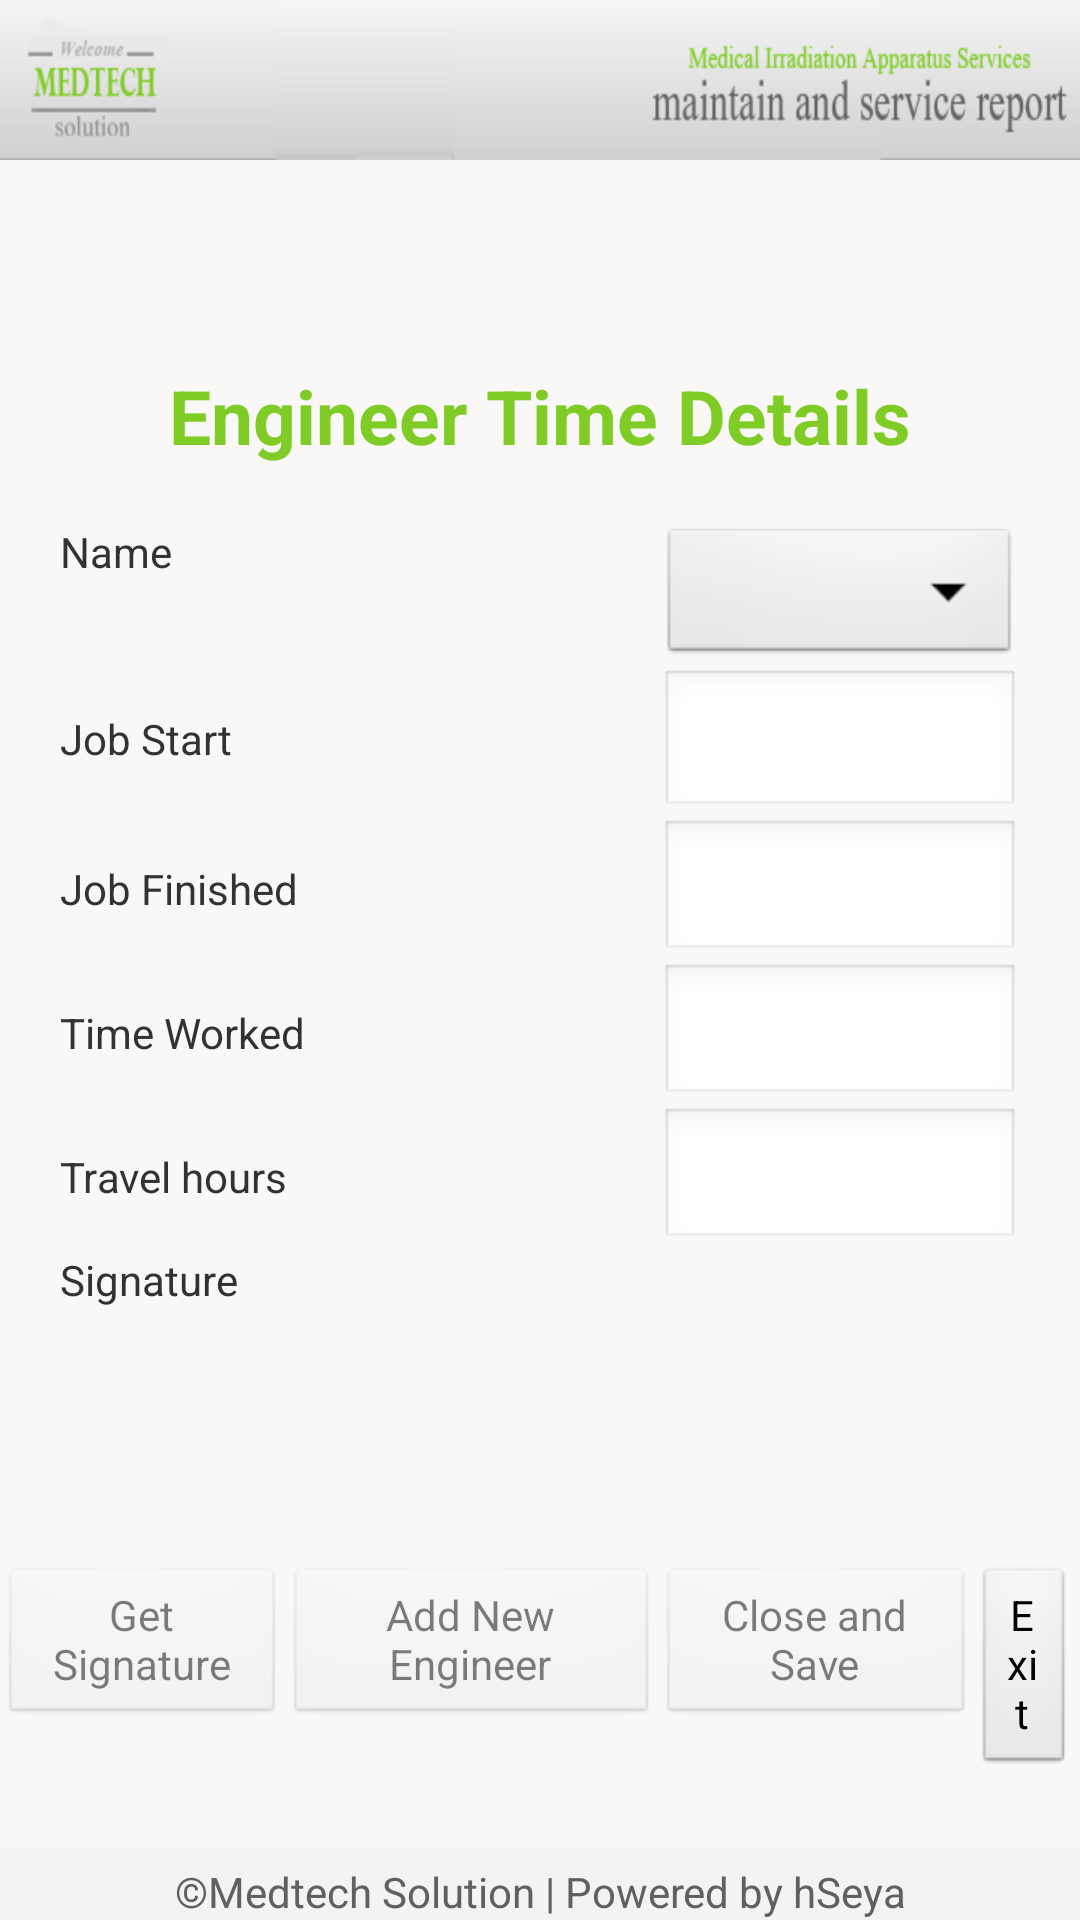

Here is an Android app screen rendered from its layout file. Give the layout XML and the strings, colors and styles it references.
<!-- AndroidManifest.xml: application theme AppTheme -->
<!-- res/layout/engineertime.xml -->
<?xml version="1.0" encoding="utf-8"?>

<LinearLayout xmlns:android="http://schemas.android.com/apk/res/android"
    android:id="@+id/engineerID"
    android:layout_width="match_parent"
    android:layout_height="match_parent"
    android:background="@color/sig_color"
    android:orientation="vertical" >

    <include
        android:layout_height="wrap_content"
        android:layout_gravity="bottom"
        layout="@layout/header_layout" />

    <TextView
        android:id="@+id/textView1"
        android:layout_width="wrap_content"
        android:layout_height="wrap_content"
        android:layout_weight="0.1"
        android:text="" />

    <LinearLayout
        android:layout_width="match_parent"
        android:layout_height="0dp"
        android:layout_weight="1"
        android:orientation="vertical" >

        <TextView
            android:id="@+id/textView3"
            android:layout_width="match_parent"
            android:layout_height="wrap_content"
            android:gravity="center"
            android:text="@string/enginnertimeDetails"
            android:textColor="@color/txt_color"
            android:textSize="25dp"
            android:textStyle="bold" />

        <TextView
            android:id="@+id/textView12"
            android:layout_width="match_parent"
            android:layout_height="wrap_content"
            android:layout_marginLeft="10dp"
            android:textStyle="bold" />

        <LinearLayout
            android:layout_width="match_parent"
            android:layout_height="wrap_content"
            android:layout_marginLeft="20dp"
            android:layout_marginRight="20dp" >

            <TextView
                android:id="@+id/textView13"
                android:layout_width="200dp"
                android:layout_height="wrap_content"
                android:text="@string/eng_name" />

            <Spinner
                android:id="@+id/spinnerEng1"
                android:layout_width="0dp"
                android:layout_height="wrap_content"
                android:layout_weight="2" />
        </LinearLayout>

        <LinearLayout
            android:layout_width="match_parent"
            android:layout_height="wrap_content"
            android:layout_marginLeft="20dp"
            android:layout_marginRight="20dp" >

            <TextView
                android:layout_width="200dp"
                android:layout_height="50dp"
                android:text="@string/JobStart" />

            <EditText
                android:id="@+id/jobStartEng1"
                android:layout_width="0dp"
                android:layout_height="match_parent"
                android:layout_weight="2"
                android:editable="false"
                android:ems="10"
                android:focusableInTouchMode="false"
                android:inputType="date" />
        </LinearLayout>

        <LinearLayout
            android:layout_width="match_parent"
            android:layout_height="wrap_content"
            android:layout_marginLeft="20dp"
            android:layout_marginRight="20dp" >

            <TextView
                android:layout_width="200dp"
                android:layout_height="wrap_content"
                android:text="@string/JobFinished" />

            <EditText
                android:id="@+id/jobFinishedEng1"
                android:layout_width="0dp"
                android:layout_height="wrap_content"
                android:layout_weight="2"
                android:editable="false"
                android:ems="10"
                android:focusableInTouchMode="false"
                android:inputType="date" />
        </LinearLayout>

        <LinearLayout
            android:layout_width="match_parent"
            android:layout_height="wrap_content"
            android:layout_marginLeft="20dp"
            android:layout_marginRight="20dp" >

            <TextView
                android:layout_width="200dp"
                android:layout_height="wrap_content"
                android:text="@string/TimeWorked" />

            <EditText
                android:id="@+id/timeworkedEng1"
                android:layout_width="0dp"
                android:layout_height="wrap_content"
                android:layout_weight="2"
                android:ems="10"
                android:inputType="date" />
        </LinearLayout>

        <LinearLayout
            android:layout_width="match_parent"
            android:layout_height="wrap_content"
            android:layout_marginLeft="20dp"
            android:layout_marginRight="20dp" >

            <TextView
                android:layout_width="200dp"
                android:layout_height="wrap_content"
                android:text="@string/traveTime" />

            <EditText
                android:id="@+id/travelTimeEng1"
                android:layout_width="0dp"
                android:layout_height="wrap_content"
                android:layout_weight="1"
                android:ems="10"
                android:inputType="date" />

        </LinearLayout>

        <LinearLayout
            android:layout_width="match_parent"
            android:layout_height="wrap_content"
            android:layout_marginLeft="20dp"
            android:layout_marginRight="20dp" >

            <TextView
                android:layout_width="150dp"
                android:layout_height="wrap_content"
                android:text="@string/signatureeng" />

            <LinearLayout
                android:id="@+id/egineerSignaturelayout1"
                android:layout_width="match_parent"
                android:layout_height="100dp"
                android:layout_marginBottom="5dp" >

            </LinearLayout>
        </LinearLayout>

        <LinearLayout
            android:layout_width="match_parent"
            android:layout_height="wrap_content"
            android:layout_marginLeft="20dp"
            android:layout_marginRight="20dp" >
        </LinearLayout>

        <LinearLayout
            android:layout_width="match_parent"
            android:layout_height="wrap_content"
            android:layout_marginLeft="20dp"
            android:layout_marginRight="20dp" >
        </LinearLayout>

        <LinearLayout
            android:layout_width="match_parent"
            android:layout_height="wrap_content"
            android:layout_marginLeft="20dp"
            android:layout_marginRight="20dp" >
        </LinearLayout>

        

        <LinearLayout
            android:layout_width="match_parent"
            android:layout_height="wrap_content"
            android:layout_marginRight="2dp" >

            <Button
                android:id="@+id/engsignature"
                android:layout_width="wrap_content"
                android:layout_height="wrap_content"
                android:layout_weight="1"
                android:enabled="false"
                android:text="@string/signature" />

            <Button
                android:id="@+id/addnewengineerBtn"
                android:layout_width="wrap_content"
                android:layout_height="wrap_content"
                android:layout_weight="1"
                android:enabled="false"
                android:text="@string/add_new_engineer" />

            <Button
                android:id="@+id/savecloseEng"
                android:layout_width="wrap_content"
                android:layout_height="wrap_content"
                android:layout_weight="1"
                android:enabled="false"
                android:text="@string/closeAndSave" />

            <Button
                android:id="@+id/engClosebtn"
                android:layout_width="wrap_content"
                android:layout_height="wrap_content"
                android:layout_weight="1"
                android:text="@string/Exit" />
        </LinearLayout>

        <TextView
            android:id="@+id/textView2"
            android:layout_width="wrap_content"
            android:layout_height="0dp"
            android:layout_weight="1" />
    </LinearLayout>

    <include
        android:layout_gravity="bottom"
        layout="@layout/footer_layout" />

</LinearLayout>
<!-- res/layout/header_layout.xml (included above) -->
<?xml version="1.0" encoding="utf-8"?>
<LinearLayout xmlns:android="http://schemas.android.com/apk/res/android"
    android:layout_width="match_parent"
    android:layout_height="wrap_content"
    android:background="@drawable/header"
    android:orientation="vertical" >

</LinearLayout>
<!-- res/layout/footer_layout.xml (included above) -->
<LinearLayout xmlns:android="http://schemas.android.com/apk/res/android"
    android:layout_width="match_parent"
    android:layout_height="wrap_content" >

	<TextView
	    android:layout_width="fill_parent"
	    android:layout_height="wrap_content"
	    android:background="@color/bg_color"
	    android:gravity="center"
	    android:paddingTop="5dip"
	    android:text="©Medtech Solution | Powered by hSeya"
	    android:textColor="#606060" />

</LinearLayout>
<!-- resources referenced by this layout -->
<resources>
  <color name="bg_color">#f3f3f3</color>
  <color name="sig_color">#faf7f7</color>
  <color name="txt_color">#7fcc27</color>
  <!-- drawable header: png bitmap (drawable-hdpi, 14716 bytes) -->
  <string name="Exit">Exit</string>
  <string name="JobFinished">Job Finished</string>
  <string name="JobStart">Job Start</string>
  <string name="TimeWorked">Time Worked</string>
  <string name="add_new_engineer">Add New Engineer</string>
  <string name="closeAndSave">Close and Save</string>
  <string name="eng_name">Name</string>
  <string name="enginnertimeDetails">Engineer Time Details</string>
  <string name="signature"> Get Signature</string>
  <string name="signatureeng">Signature</string>
  <string name="traveTime">Travel hours</string>
  <style name="AppTheme" parent="android:Theme.Light" />
</resources>
